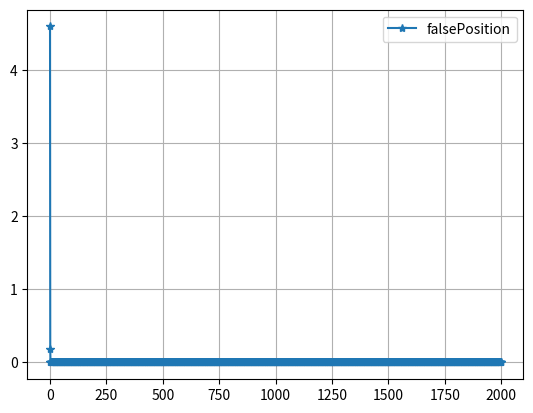

Python code for this plot:
# -*- coding: utf-8 -*-
"""
Created on Tue Nov  6 03:24:13 2018

[redacted]
"""


import math
#import numpy as np
import matplotlib.pyplot as plt

#def function(x):
#    return math.sin(3*x)-math.cos(2*x)

def function(x):
    return 3*x-math.cos(x)-1
error=[]
    
i=0
x_lower=0
x_upper=1
x_r=x_upper-((function(x_upper)*(x_lower-x_upper))/(function(x_lower)-function(x_upper)))        
while(i<2000):        
    if(function(x_r))==0:
        break
    elif function(x_r)*function(x_lower)>0:
        x_lower=x_r
    else:
        x_upper=x_r
    temp=x_r
    x_r=x_upper-((function(x_upper)*(x_lower-x_upper))/(function(x_lower)-function(x_upper)))        
    error.append((abs(x_r-temp)/x_r)*100.0)
    i+=1
  

#x=np.arange(0,math.pi,.001)
#y1=np.sin(3*x)
#y2=np.cos(2*x)

print (i,x_r)

plt.plot(range(i),error,label='falsePosition',marker='*')
plt.grid()
plt.legend()
plt.show()

